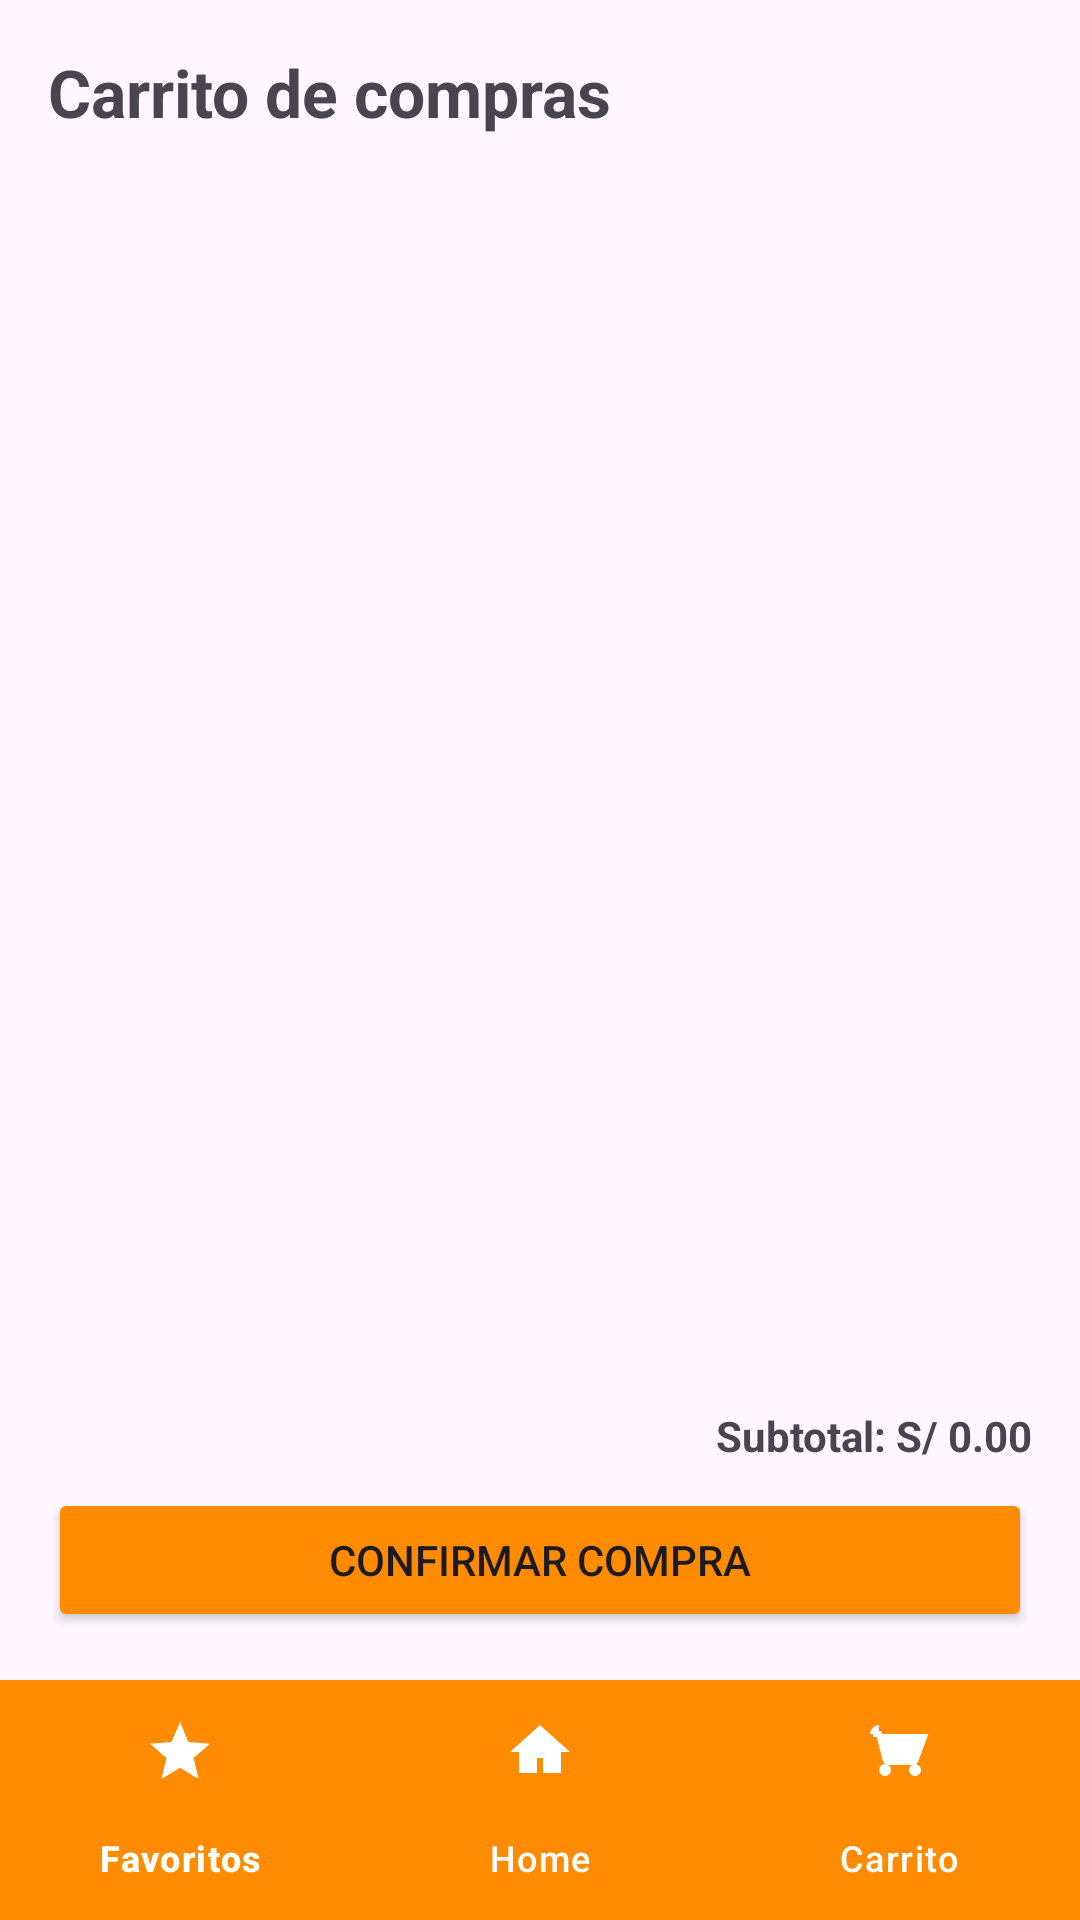

Here is an Android app screen rendered from its layout file. Give the layout XML and the strings, colors and styles it references.
<!-- AndroidManifest.xml: application theme Theme.Juicy -->
<!-- res/layout/fragment_carrito.xml -->
<?xml version="1.0" encoding="utf-8"?>
<LinearLayout xmlns:android="http://schemas.android.com/apk/res/android"
    xmlns:app="http://schemas.android.com/apk/res-auto"
    android:layout_width="match_parent"
    android:layout_height="match_parent"
    android:orientation="vertical">

    
    <LinearLayout
        android:layout_width="match_parent"
        android:layout_height="0dp"
        android:layout_weight="1"
        android:orientation="vertical"
        android:padding="16dp">

        <TextView
            android:id="@+id/tvTituloCarrito"
            android:layout_width="wrap_content"
            android:layout_height="wrap_content"
            android:text="Carrito de compras"
            android:textStyle="bold"
            android:textSize="22sp"
            android:layout_marginBottom="8dp" />

        <androidx.recyclerview.widget.RecyclerView
            android:id="@+id/rvCarrito"
            android:layout_width="match_parent"
            android:layout_height="0dp"
            android:layout_weight="1" />

        <TextView
            android:id="@+id/tvSubtotal"
            android:layout_width="match_parent"
            android:layout_height="wrap_content"
            android:text="Subtotal: S/ 0.00"
            android:textStyle="bold"
            android:gravity="end"
            android:layout_marginTop="8dp" />

        <Button
            android:id="@+id/btnConfirmarCompra"
            android:layout_width="match_parent"
            android:layout_height="wrap_content"
            android:backgroundTint="@color/colorPrimary"
            android:text="Confirmar compra"
            android:layout_marginTop="8dp" />
    </LinearLayout>

    <com.google.android.material.bottomnavigation.BottomNavigationView
        android:id="@+id/bottom_navigation"
        android:layout_width="match_parent"
        android:layout_height="wrap_content"
        android:background="@color/colorPrimary"
        app:itemIconTint="@color/white"
        app:itemTextColor="@color/white"
        app:menu="@menu/menu_inferior" />

</LinearLayout>
<!-- resources referenced by this layout -->
<resources>
  <color name="colorPrimary">#FF8C00</color>
  <color name="white">#FFFFFFFF</color>
  <style name="Theme.Juicy" parent="Base.Theme.Juicy" />
  <style name="Base.Theme.Juicy" parent="Theme.Material3.DayNight.NoActionBar">
          
          <item name="colorPrimary">@color/colorPrimary</item>
      </style>
</resources>
